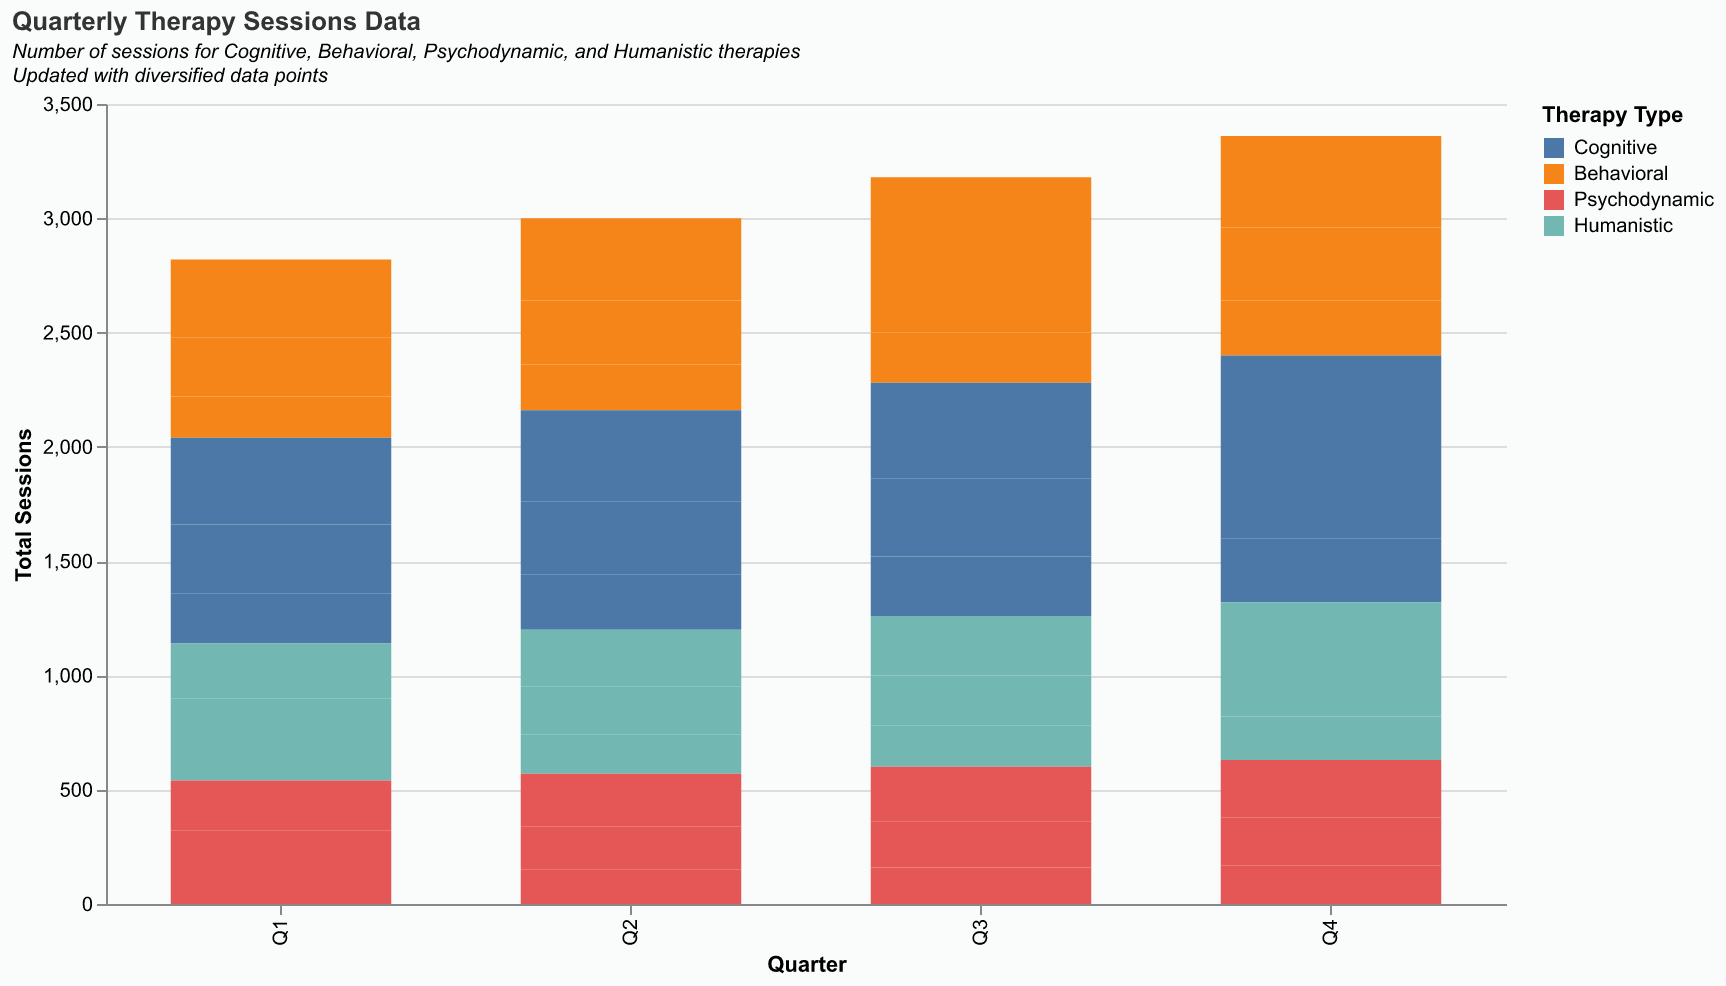

Data behind this chart, as committed beside it:
Quarter, Cognitive, Behavioral, Psychodynamic, Humanistic
Q1, 220, 180, 140, 160
Q2, 240, 200, 150, 170
Q3, 260, 220, 160, 180
Q4, 280, 240, 170, 190
Q1, 300, 260, 180, 200
Q2, 320, 280, 190, 210
Q3, 340, 300, 200, 220
Q4, 360, 320, 210, 230
Q1, 380, 340, 220, 240
Q2, 400, 360, 230, 250
Q3, 420, 380, 240, 260
Q4, 440, 400, 250, 270
